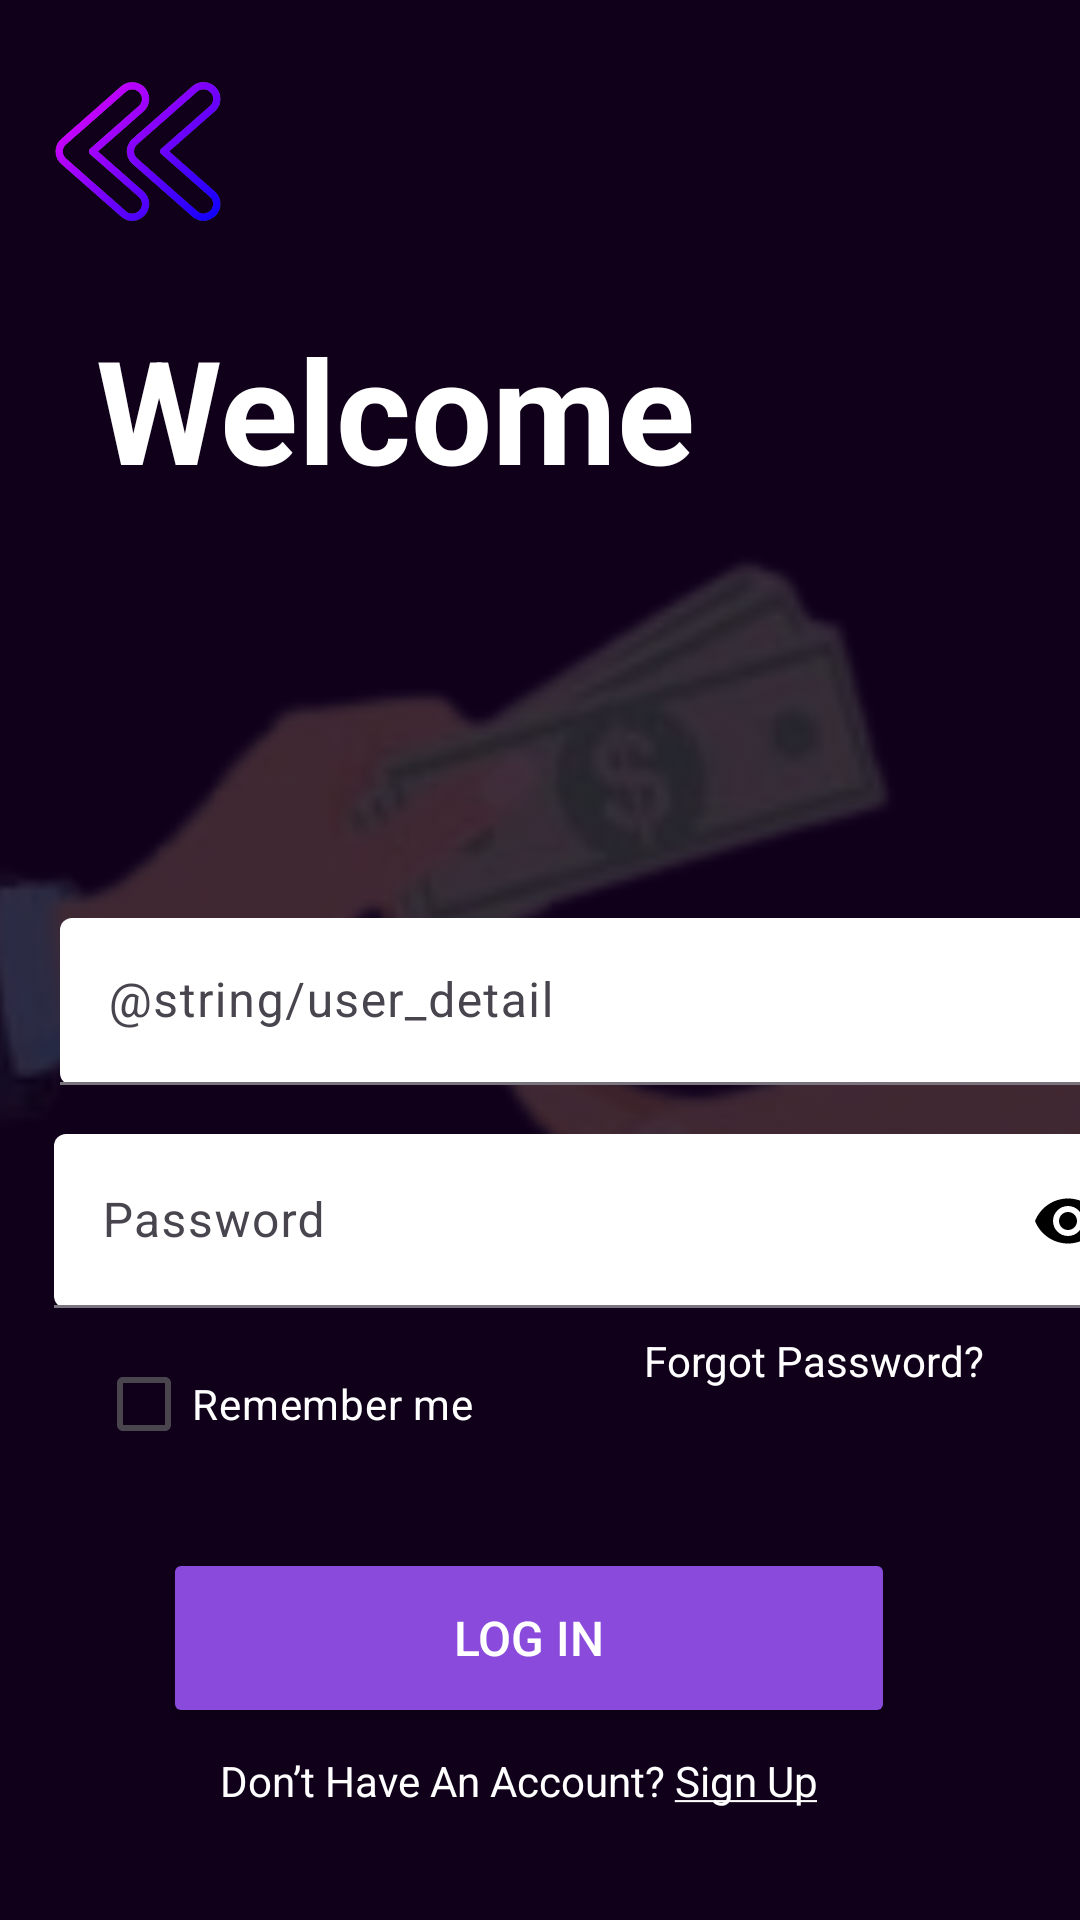

Android layout source for this screen:
<!-- AndroidManifest.xml: application theme Theme.IOU -->
<!-- res/layout/activity_login.xml -->
<?xml version="1.0" encoding="utf-8"?>
<androidx.constraintlayout.widget.ConstraintLayout
    xmlns:android="http://schemas.android.com/apk/res/android"
    xmlns:app="http://schemas.android.com/apk/res-auto"
    xmlns:tools="http://schemas.android.com/tools"
    android:layout_width="match_parent"
    android:layout_height="match_parent"
    android:background="@color/dark_background"
    tools:context=".LoginActivity">

    
    <ImageView
        android:id="@+id/bg_image"
        android:layout_width="411dp"
        android:layout_height="428dp"
        android:alpha="0.2"
        android:contentDescription="@string/bg_desc"
        android:scaleType="centerCrop"
        android:src="@drawable/money_transfer"
        app:layout_constraintBottom_toBottomOf="parent"
        app:layout_constraintEnd_toEndOf="parent"
        app:layout_constraintHorizontal_bias="0.0"
        app:layout_constraintStart_toStartOf="parent"
        app:layout_constraintTop_toTopOf="parent"
        app:layout_constraintVertical_bias="0.358" />

    
    <TextView
        android:id="@+id/tv_welcome"
        android:layout_width="297dp"
        android:layout_height="184dp"
        android:layout_marginStart="32dp"
        android:layout_marginTop="104dp"
        android:text="@string/welcome"
        android:textColor="@android:color/white"
        android:textSize="48sp"
        android:textStyle="bold"
        app:layout_constraintStart_toStartOf="parent"
        app:layout_constraintTop_toTopOf="parent"
        tools:ignore="MissingConstraints,VisualLintOverlap" />

    
    <ImageView
        android:id="@+id/imageView2"
        android:layout_width="60dp"
        android:layout_height="69dp"
        android:layout_marginStart="16dp"
        android:layout_marginTop="16dp"
        android:onClick="goBackToMain"
        android:contentDescription="@string/back_arrow_desc"
        app:layout_constraintStart_toStartOf="parent"
        app:layout_constraintTop_toTopOf="parent"
        app:srcCompat="@drawable/back_arrow"
        tools:ignore="ContentDescription,ImageContrastCheck" />

    
    <com.google.android.material.textfield.TextInputLayout
        android:id="@+id/emailInputLayout"
        android:layout_width="358dp"
        android:layout_height="58dp"
        android:layout_marginStart="20dp"
        android:layout_marginTop="306dp"
        android:layout_marginEnd="20dp"
        android:hint="@string/user_detail"
        app:boxBackgroundColor="@color/white"
        app:boxBackgroundMode="filled"
        app:layout_constraintStart_toStartOf="parent"
        app:layout_constraintTop_toTopOf="parent"
        app:startIconTint="@color/black">

        <com.google.android.material.textfield.TextInputEditText
            android:id="@+id/et_email"
            android:layout_width="match_parent"
            android:layout_height="wrap_content"
            android:baselineAligned="false"
            android:inputType="text"
            android:textColor="@android:color/black" />
    </com.google.android.material.textfield.TextInputLayout>

    
    <com.google.android.material.textfield.TextInputLayout
        android:id="@+id/passwordInputLayout"
        android:layout_width="362dp"
        android:layout_height="58dp"
        android:layout_marginStart="18dp"
        android:layout_marginTop="378dp"
        android:layout_marginEnd="32dp"
        android:hint="@string/password"
        app:boxBackgroundColor="@color/white"
        app:boxBackgroundMode="filled"
        app:endIconMode="password_toggle"
        app:endIconTint="@color/black"
        app:layout_constraintStart_toStartOf="parent"
        app:layout_constraintTop_toTopOf="parent"
        app:startIconTint="@color/black">

        <com.google.android.material.textfield.TextInputEditText
            android:id="@+id/et_password"
            android:layout_width="match_parent"
            android:layout_height="match_parent"
            android:inputType="textPassword"
            android:textColor="@android:color/black" />
    </com.google.android.material.textfield.TextInputLayout>

    
    <TextView
        android:id="@+id/tv_forgot_password"
        android:layout_width="wrap_content"
        android:layout_height="wrap_content"
        android:layout_marginTop="8dp"
        android:layout_marginEnd="32dp"
        android:text="@string/forgot_password"
        android:textColor="@android:color/white"
        android:textSize="14sp"
        app:layout_constraintEnd_toEndOf="parent"
        app:layout_constraintTop_toBottomOf="@id/passwordInputLayout" />

    
    <CheckBox
        android:id="@+id/cb_remember_me"
        android:layout_width="wrap_content"
        android:layout_height="wrap_content"
        android:layout_marginStart="32dp"
        android:layout_marginTop="8dp"
        android:text="@string/remember_me"
        android:textColor="@android:color/white"
        android:textSize="14sp"
        app:layout_constraintStart_toStartOf="parent"
        app:layout_constraintTop_toBottomOf="@id/passwordInputLayout" />

    
    <Button
        android:id="@+id/btn_login"
        android:layout_width="244dp"
        android:layout_height="60dp"
        android:layout_marginStart="32dp"
        android:layout_marginEnd="32dp"
        android:layout_marginTop="24dp"
        android:backgroundTint="@color/purple_primary"
        android:padding="12dp"
        android:text="@string/log_in"
        android:textColor="@android:color/white"
        android:textSize="16sp"
        android:onClick="loginUser"
        app:layout_constraintStart_toStartOf="parent"
        app:layout_constraintEnd_toEndOf="parent"
        app:layout_constraintTop_toBottomOf="@id/cb_remember_me"
        app:layout_constraintHorizontal_bias="0.428" />

    
    <TextView
        android:id="@+id/tv_signup"
        android:layout_width="wrap_content"
        android:layout_height="wrap_content"
        android:layout_marginTop="8dp"
        android:onClick="openSignUp"
        android:text="@string/sign_up_prompt"
        android:textAlignment="center"
        android:textColor="@android:color/white"
        android:textSize="14sp"
        app:layout_constraintEnd_toEndOf="parent"
        app:layout_constraintHorizontal_bias="0.454"
        app:layout_constraintStart_toStartOf="parent"
        app:layout_constraintTop_toBottomOf="@id/btn_login"
        tools:ignore="TouchTargetSizeCheck" />

</androidx.constraintlayout.widget.ConstraintLayout>
<!-- resources referenced by this layout -->
<resources>
  <color name="black">#FF000000</color>
  <color name="dark_background">#10001A</color>
  <color name="purple_primary">#8A4BDC</color>
  <color name="white">#FFFFFFFF</color>
  <!-- drawable back_arrow: png bitmap (drawable, 131469 bytes) -->
  <!-- drawable money_transfer: png bitmap (drawable, 25537 bytes) -->
  <string name="back_arrow_desc">Back Arrow</string>
  <string name="bg_desc">Background illustration</string>
  <string name="forgot_password">Forgot Password?</string>
  <string name="log_in">Log In</string>
  <string name="password">Password</string>
  <string name="remember_me">Remember me</string>
  <string name="sign_up_prompt">Don’t Have An Account? <u>Sign Up</u></string>
  <string name="welcome">Welcome</string>
  <style name="Theme.IOU" parent="Base.Theme.IOU" />
  <style name="Base.Theme.IOU" parent="Theme.Material3.DayNight.NoActionBar">
          
          
      </style>
</resources>
